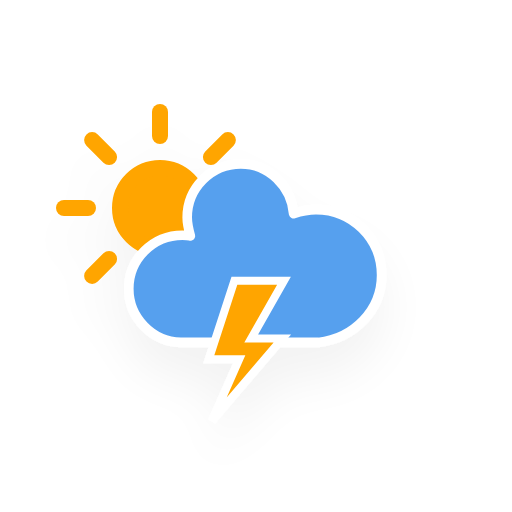
t = 0.00 s
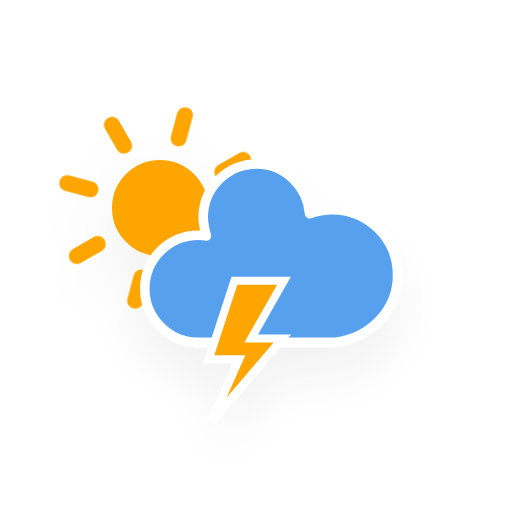
t = 1.50 s
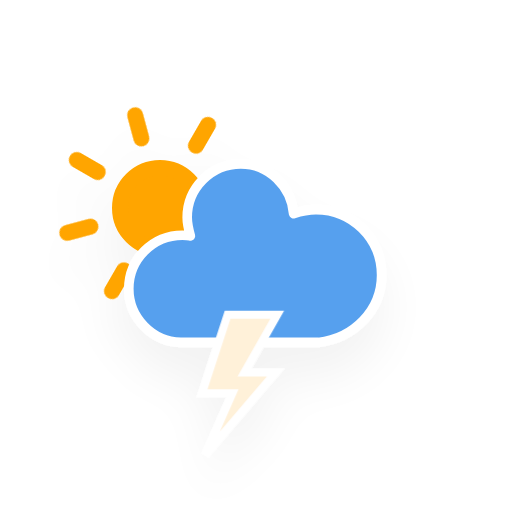
t = 3.00 s
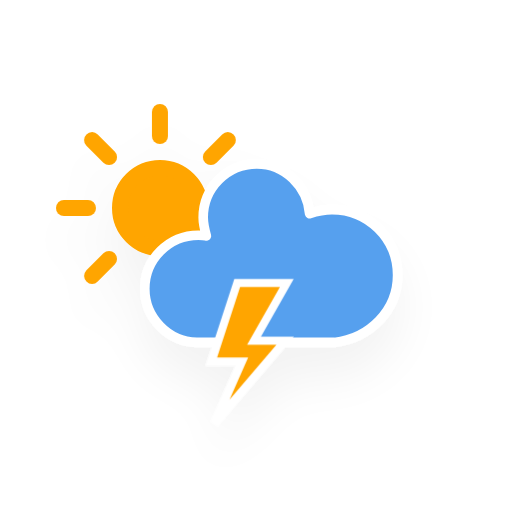
t = 4.50 s
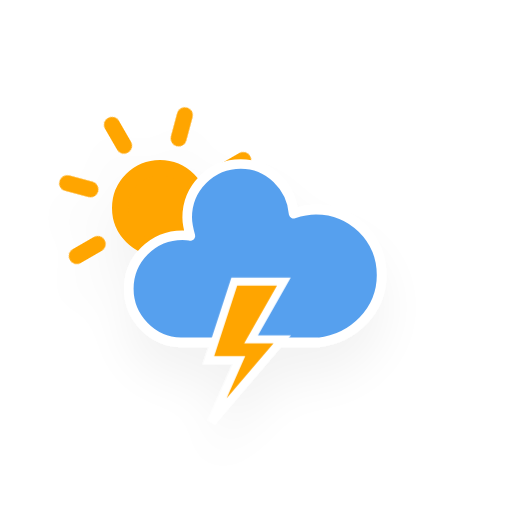
t = 6.00 s
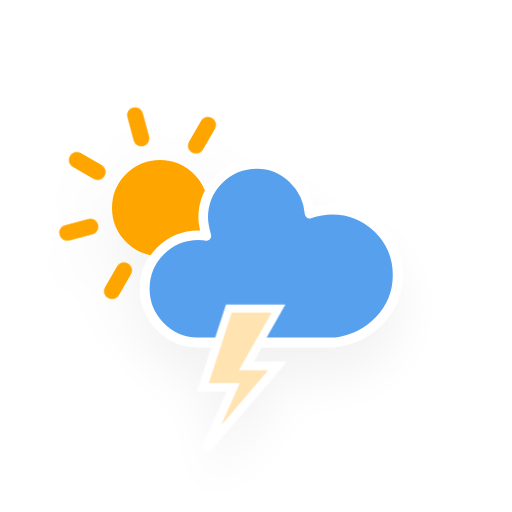
t = 7.50 s

The animated SVG that drew these frames (rendered in a browser with its animation timeline set to each time). Animation: 4 CSS @keyframes rules; one cycle of 9.00 s, repeats indefinitely.

<?xml version="1.0" encoding="utf-8"?>
<!-- (c) ammap.com | SVG weather icons -->
<svg
    version="1.1"
    xmlns="http://www.w3.org/2000/svg"
    xmlns:xlink="http://www.w3.org/1999/xlink"
    width="64"
    height="64"
    viewbox="0 0 64 64">
    <defs>
        <filter id="blur" width="200%" height="200%">
            <feGaussianBlur in="SourceAlpha" stdDeviation="3"/>
            <feOffset dx="0" dy="4" result="offsetblur"/>
            <feComponentTransfer>
                <feFuncA type="linear" slope="0.05"/>
            </feComponentTransfer>
            <feMerge> 
                <feMergeNode/>
                <feMergeNode in="SourceGraphic"/> 
            </feMerge>
        </filter>
        <style type="text/css"><![CDATA[
/*
** CLOUDS
*/
@keyframes am-weather-cloud-2 {
  0% {
    -webkit-transform: translate(0px,0px);
       -moz-transform: translate(0px,0px);
        -ms-transform: translate(0px,0px);
            transform: translate(0px,0px);
  }

  50% {
    -webkit-transform: translate(2px,0px);
       -moz-transform: translate(2px,0px);
        -ms-transform: translate(2px,0px);
            transform: translate(2px,0px);
  }

  100% {
    -webkit-transform: translate(0px,0px);
       -moz-transform: translate(0px,0px);
        -ms-transform: translate(0px,0px);
            transform: translate(0px,0px);
  }
}

.am-weather-cloud-2 {
  -webkit-animation-name: am-weather-cloud-2;
     -moz-animation-name: am-weather-cloud-2;
          animation-name: am-weather-cloud-2;
  -webkit-animation-duration: 3s;
     -moz-animation-duration: 3s;
          animation-duration: 3s;
  -webkit-animation-timing-function: linear;
     -moz-animation-timing-function: linear;
          animation-timing-function: linear;
  -webkit-animation-iteration-count: infinite;
     -moz-animation-iteration-count: infinite;
          animation-iteration-count: infinite;
}

/*
** SUN
*/
@keyframes am-weather-sun {
  0% {
    -webkit-transform: rotate(0deg);
       -moz-transform: rotate(0deg);
        -ms-transform: rotate(0deg);
            transform: rotate(0deg);
  }

  100% {
    -webkit-transform: rotate(360deg);
       -moz-transform: rotate(360deg);
        -ms-transform: rotate(360deg);
            transform: rotate(360deg);
  }
}

.am-weather-sun {
  -webkit-animation-name: am-weather-sun;
     -moz-animation-name: am-weather-sun;
      -ms-animation-name: am-weather-sun;
          animation-name: am-weather-sun;
  -webkit-animation-duration: 9s;
     -moz-animation-duration: 9s;
      -ms-animation-duration: 9s;
          animation-duration: 9s;
  -webkit-animation-timing-function: linear;
     -moz-animation-timing-function: linear;
      -ms-animation-timing-function: linear;
          animation-timing-function: linear;
  -webkit-animation-iteration-count: infinite;
     -moz-animation-iteration-count: infinite;
      -ms-animation-iteration-count: infinite;
          animation-iteration-count: infinite;
}

@keyframes am-weather-sun-shiny {
  0% {
    stroke-dasharray: 3px 10px;
    stroke-dashoffset: 0px;
  }

  50% {
    stroke-dasharray: 0.1px 10px;
    stroke-dashoffset: -1px;
  }

  100% {
    stroke-dasharray: 3px 10px;
    stroke-dashoffset: 0px;
  }
}

.am-weather-sun-shiny line {
  -webkit-animation-name: am-weather-sun-shiny;
     -moz-animation-name: am-weather-sun-shiny;
      -ms-animation-name: am-weather-sun-shiny;
          animation-name: am-weather-sun-shiny;
  -webkit-animation-duration: 2s;
     -moz-animation-duration: 2s;
      -ms-animation-duration: 2s;
          animation-duration: 2s;
  -webkit-animation-timing-function: linear;
     -moz-animation-timing-function: linear;
      -ms-animation-timing-function: linear;
          animation-timing-function: linear;
  -webkit-animation-iteration-count: infinite;
     -moz-animation-iteration-count: infinite;
      -ms-animation-iteration-count: infinite;
          animation-iteration-count: infinite;
}

/*
** STROKE
*/
@keyframes am-weather-stroke {
  0% {
    -webkit-transform: translate(0.0px,0.0px);
       -moz-transform: translate(0.0px,0.0px);
        -ms-transform: translate(0.0px,0.0px);
            transform: translate(0.0px,0.0px);
  }

  2% {
    -webkit-transform: translate(0.3px,0.0px);
       -moz-transform: translate(0.3px,0.0px);
        -ms-transform: translate(0.3px,0.0px);
            transform: translate(0.3px,0.0px);
  }

  4% {
    -webkit-transform: translate(0.0px,0.0px);
       -moz-transform: translate(0.0px,0.0px);
        -ms-transform: translate(0.0px,0.0px);
            transform: translate(0.0px,0.0px);
  }

  6% {
    -webkit-transform: translate(0.5px,0.4px);
       -moz-transform: translate(0.5px,0.4px);
        -ms-transform: translate(0.5px,0.4px);
            transform: translate(0.5px,0.4px);
  }

  8% {
    -webkit-transform: translate(0.0px,0.0px);
       -moz-transform: translate(0.0px,0.0px);
        -ms-transform: translate(0.0px,0.0px);
            transform: translate(0.0px,0.0px);
  }

  10% {
    -webkit-transform: translate(0.3px,0.0px);
       -moz-transform: translate(0.3px,0.0px);
        -ms-transform: translate(0.3px,0.0px);
            transform: translate(0.3px,0.0px);
  }

  12% {
    -webkit-transform: translate(0.0px,0.0px);
       -moz-transform: translate(0.0px,0.0px);
        -ms-transform: translate(0.0px,0.0px);
            transform: translate(0.0px,0.0px);
  }

  14% {
    -webkit-transform: translate(0.3px,0.0px);
       -moz-transform: translate(0.3px,0.0px);
        -ms-transform: translate(0.3px,0.0px);
            transform: translate(0.3px,0.0px);
  }

  16% {
    -webkit-transform: translate(0.0px,0.0px);
       -moz-transform: translate(0.0px,0.0px);
        -ms-transform: translate(0.0px,0.0px);
            transform: translate(0.0px,0.0px);
  }

  18% {
    -webkit-transform: translate(0.3px,0.0px);
       -moz-transform: translate(0.3px,0.0px);
        -ms-transform: translate(0.3px,0.0px);
            transform: translate(0.3px,0.0px);
  }

  20% {
    -webkit-transform: translate(0.0px,0.0px);
       -moz-transform: translate(0.0px,0.0px);
        -ms-transform: translate(0.0px,0.0px);
            transform: translate(0.0px,0.0px);
  }

  22% {
    -webkit-transform: translate(1px,0.0px);
       -moz-transform: translate(1px,0.0px);
        -ms-transform: translate(1px,0.0px);
            transform: translate(1px,0.0px);
  }

  24% {
    -webkit-transform: translate(0.0px,0.0px);
       -moz-transform: translate(0.0px,0.0px);
        -ms-transform: translate(0.0px,0.0px);
            transform: translate(0.0px,0.0px);
  }

  26% {
    -webkit-transform: translate(-1px,0.0px);
       -moz-transform: translate(-1px,0.0px);
        -ms-transform: translate(-1px,0.0px);
            transform: translate(-1px,0.0px);

  }

  28% {
    -webkit-transform: translate(0.0px,0.0px);
       -moz-transform: translate(0.0px,0.0px);
        -ms-transform: translate(0.0px,0.0px);
            transform: translate(0.0px,0.0px);
  }

  40% {
    fill: orange;
    -webkit-transform: translate(0.0px,0.0px);
       -moz-transform: translate(0.0px,0.0px);
        -ms-transform: translate(0.0px,0.0px);
            transform: translate(0.0px,0.0px);
  }

  65% {
    fill: white;
    -webkit-transform: translate(-1px,5.0px);
       -moz-transform: translate(-1px,5.0px);
        -ms-transform: translate(-1px,5.0px);
            transform: translate(-1px,5.0px);
  }
  61% {
    fill: orange;
  }

  100% {
    -webkit-transform: translate(0.0px,0.0px);
       -moz-transform: translate(0.0px,0.0px);
        -ms-transform: translate(0.0px,0.0px);
            transform: translate(0.0px,0.0px);
  }
}

.am-weather-stroke {
  -webkit-animation-name: am-weather-stroke;
     -moz-animation-name: am-weather-stroke;
          animation-name: am-weather-stroke;
  -webkit-animation-duration: 1.11s;
     -moz-animation-duration: 1.11s;
          animation-duration: 1.11s;
  -webkit-animation-timing-function: linear;
     -moz-animation-timing-function: linear;
          animation-timing-function: linear;
  -webkit-animation-iteration-count: infinite;
     -moz-animation-iteration-count: infinite;
          animation-iteration-count: infinite;
}

        ]]></style>
    </defs>
    <g filter="url(#blur)" id="cloudy-day-3-ts">
        <g transform="translate(20,10)">
            <g transform="translate(0,16)">
                <g class="am-weather-sun">
                    <g>
                        <line fill="none" stroke="orange" stroke-linecap="round" stroke-width="2" transform="translate(0,9)" x1="0" x2="0" y1="0" y2="3"/>
                    </g>
                    <g transform="rotate(45)">
                        <line fill="none" stroke="orange" stroke-linecap="round" stroke-width="2" transform="translate(0,9)" x1="0" x2="0" y1="0" y2="3"/>
                    </g>
                    <g transform="rotate(90)">
                        <line fill="none" stroke="orange" stroke-linecap="round" stroke-width="2" transform="translate(0,9)" x1="0" x2="0" y1="0" y2="3"/>
                    </g>
                    <g transform="rotate(135)">
                        <line fill="none" stroke="orange" stroke-linecap="round" stroke-width="2" transform="translate(0,9)" x1="0" x2="0" y1="0" y2="3"/>
                    </g>
                    <g transform="rotate(180)">
                        <line fill="none" stroke="orange" stroke-linecap="round" stroke-width="2" transform="translate(0,9)" x1="0" x2="0" y1="0" y2="3"/>
                    </g>
                    <g transform="rotate(225)">
                        <line fill="none" stroke="orange" stroke-linecap="round" stroke-width="2" transform="translate(0,9)" x1="0" x2="0" y1="0" y2="3"/>
                    </g>
                    <g transform="rotate(270)">
                        <line fill="none" stroke="orange" stroke-linecap="round" stroke-width="2" transform="translate(0,9)" x1="0" x2="0" y1="0" y2="3"/>
                    </g>
                    <g transform="rotate(315)">
                        <line fill="none" stroke="orange" stroke-linecap="round" stroke-width="2" transform="translate(0,9)" x1="0" x2="0" y1="0" y2="3"/>
                    </g>
                </g>
                <circle cx="0" cy="0" fill="orange" r="5" stroke="orange" stroke-width="2"/>
            </g>
            <g class="am-weather-cloud-2">
                <path d="M47.7,35.4c0-4.6-3.7-8.2-8.2-8.2c-1,0-1.9,0.2-2.8,0.5c-0.3-3.4-3.1-6.2-6.6-6.2c-3.7,0-6.7,3-6.7,6.7c0,0.8,0.2,1.6,0.4,2.3    c-0.3-0.1-0.7-0.1-1-0.1c-3.7,0-6.7,3-6.7,6.7c0,3.6,2.9,6.6,6.5,6.7l17.2,0C44.2,43.3,47.7,39.8,47.7,35.4z" fill="#57A0EE" stroke="white" stroke-linejoin="round" stroke-width="1.2" transform="translate(-20,-11)"/>
            </g>
            <g transform="translate(-5,28), scale(1)">
                <polygon class="am-weather-stroke" fill="orange" stroke="white" stroke-width="1" points="14.3,-2.9 20.5,-2.9 16.4,4.3 20.3,4.3 11.5,14.6 14.9,6.9 11.1,6.9" />
            </g>
        </g>
    </g>
</svg>
